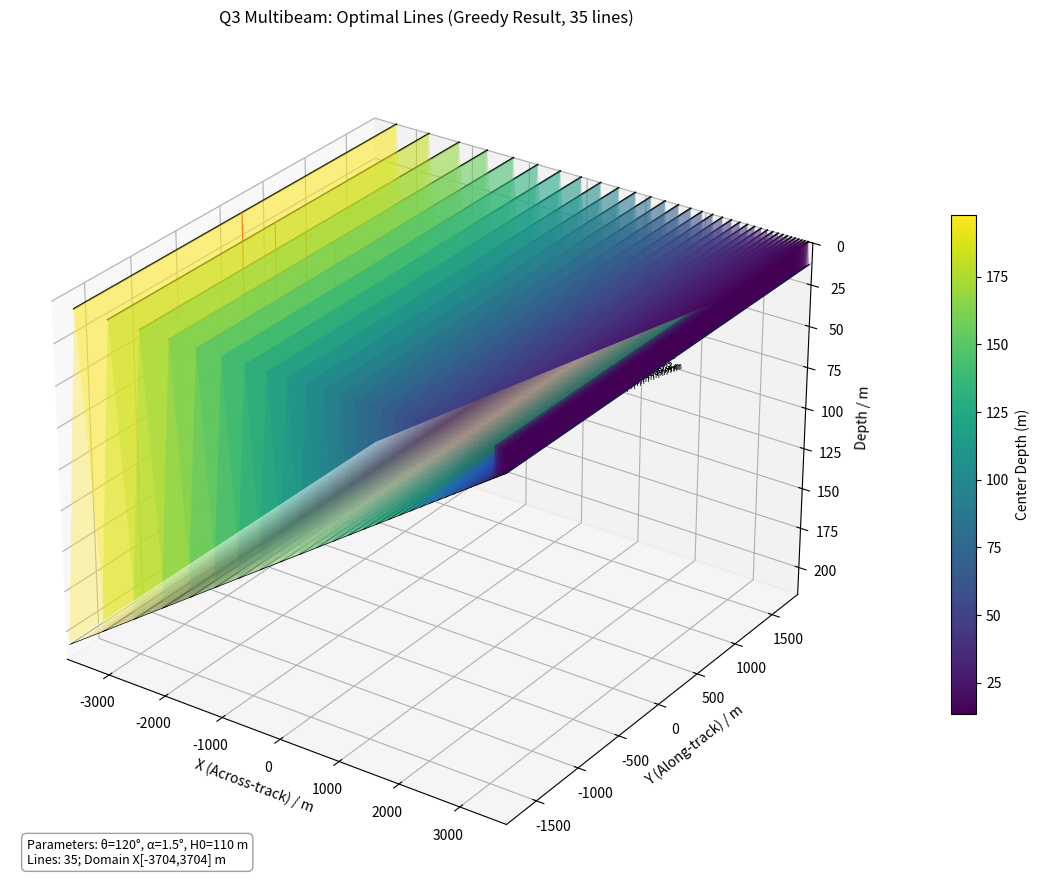
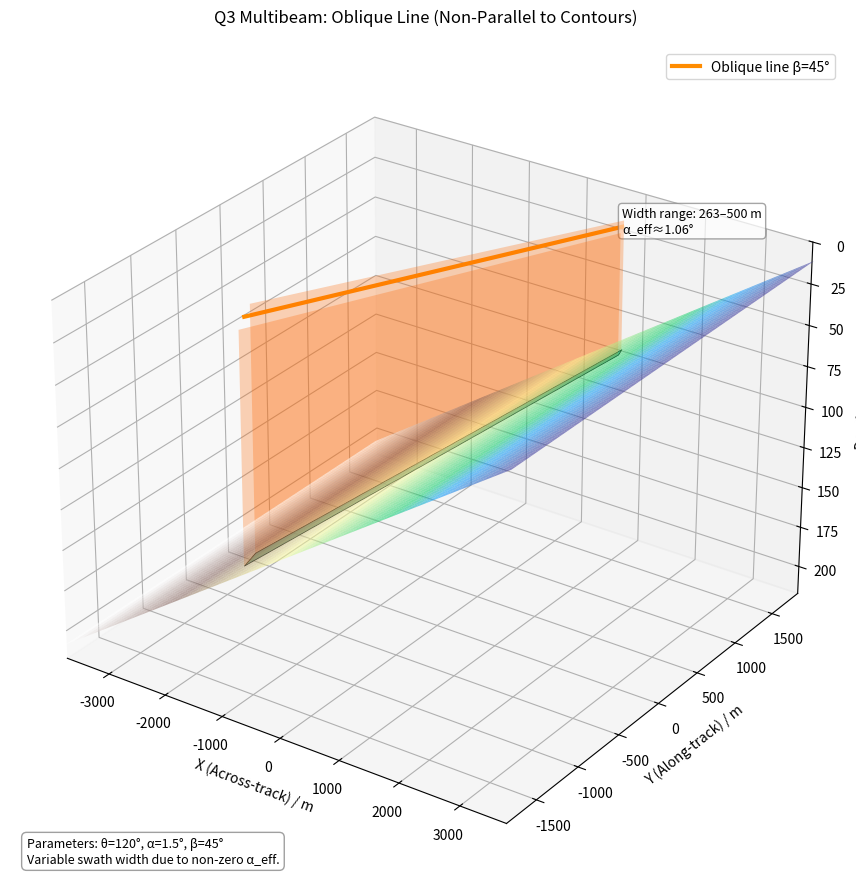

Write the Python code that produced these figures, in order.
import math
import numpy as np
import matplotlib.pyplot as plt
from matplotlib import cm
from mpl_toolkits.mplot3d.art3d import Poly3DCollection

"""
Q3 3D Visualization (English Version)
Models:
1. Optimal model: Survey lines parallel to depth contours (i.e. along Y while slope is along X). Swath width is uniform (rectangles) and maximized.
2. Oblique model: A single oblique survey line crossing the slope at an angle (e.g. 45°). Swath width varies along track (trapezoidal / distorted footprint) leading to reduced effective area per unit length.

The script provides separate 3D figures instead of a combined comparison figure.
"""
# ================== Tunable Parameters ==================
THETA = 120            # Multibeam opening angle (deg)
ALPHA = 1.5            # Seabed slope (deg) slope direction along +X (depth becomes shallower toward +X after sign fix below)
H0 = 110               # Depth at x=0 (m)
LINE_LENGTH = 3704     # Along-track length shown (m) => 3.7 km (Y range: -1852 ~ 1852)
# 使用Q3 Notebook贪心算法结果的35条最优测线位置 (西深东浅)
OPT_LINE_X_POSITIONS = [
    -3361.0, -2776.7, -2237.4, -1739.9, -1280.8, -857.2, -466.3, -105.6,
     227.3,  534.4,   817.8,   1079.2,  1320.5,  1543.2,  1748.6,  1938.2,
    2113.1, 2274.5,  2423.5,  2560.9,  2687.7,  2804.7,  2912.7,  3012.3,
    3104.2, 3189.1,  3267.3,  3339.6,  3406.2,  3467.7,  3524.5,  3576.8,
    3625.1, 3669.7,  3681.7
]
# 边界 (便于构建海底网格覆盖完整区域)
X_BOUND = (-3704.0, 3704.0)
OBLIQUE_BETA_DEG = 45  # Oblique line heading angle to +X (deg); 90° means optimal direction
OBLIQUE_CENTER = (0, 0)  # Center of oblique line (x0, y0)
SAMPLES_ALONG = 40      # Samples along oblique line to construct footprint
SHOW_EDGE_WALL = True   # Show beam edge side walls for volumetric perception
SWATH_ALPHA = 0.55      # Swath footprint face alpha
EDGE_ALPHA = 0.35       # Side wall alpha
COLORMAP = 'viridis'    # Colormap for depth shading
FIGSIZE = (14, 9)
ELEV_AZIM = (28, -55)   # (elevation, azimuth) viewing angles
SAVE_FIG = False         # Set True to save figures
OUTPUT_PREFIX = 'q3_model'  # File prefix if saving

# ================== Basic Functions ==================
def to_rad(deg: float) -> float:
    return math.radians(deg)

def depth_at_x(x: float) -> float:
    """Planar seabed varying only with X.
    Notebook结果: 西端(-3704m)深度~207m, 中心(0) 110m, 东端(+3704m) ~13m.
    因此采用 Z = H0 - x * sin(ALPHA) (相对原脚本符号取反) 以匹配西深东浅。
    """
    return H0 - x * math.sin(to_rad(ALPHA))

def coverage_width(depth: float, slope_angle: float) -> float:
    """Coverage width given depth and effective cross-track slope angle (in radians).
    Formula consistent with the notebook: W = D * (1/cos(θ/2+α_eff) + 1/cos(θ/2-α_eff)) * sin(θ/2)
    当 α_eff=0 时近似 W ≈ 2D tan(θ/2) => 系数 ~3.464, 与Notebook k≈3.4724一致。
    """
    theta = to_rad(THETA)
    a = slope_angle
    term1 = 1 / math.cos(theta/2 + a)
    term2 = 1 / math.cos(theta/2 - a)
    return depth * (term1 + term2) * math.sin(theta/2)

# ================== Optimal (Parallel) Swaths ==================

def build_optimal_swath_polygons():
    polys = []
    infos = []
    # Track direction along Y => heading β=90° => effective slope α_eff = α * cos(β) = 0
    alpha_eff = 0.0
    for x0 in OPT_LINE_X_POSITIONS:
        depth_center = depth_at_x(x0)
        W = coverage_width(depth_center, alpha_eff)
        y0, y1 = -LINE_LENGTH/2, LINE_LENGTH/2
        x_left, x_right = x0 - W/2, x0 + W/2
        z_left, z_right = depth_at_x(x_left), depth_at_x(x_right)
        verts = [
            (x_left, y0, z_left),
            (x_right, y0, z_right),
            (x_right, y1, z_right),
            (x_left, y1, z_left)
        ]
        polys.append(verts)
        infos.append(dict(type='optimal', x=x0, depth=depth_center, width=W))
    return polys, infos

# ================== Oblique Swath ==================

def build_oblique_swath_polygon():
    beta_rad = to_rad(OBLIQUE_BETA_DEG)
    # Effective slope component normal to track direction
    alpha_eff = to_rad(ALPHA) * math.cos(beta_rad)
    x_c, y_c = OBLIQUE_CENTER
    t_vals = np.linspace(-LINE_LENGTH/2, LINE_LENGTH/2, SAMPLES_ALONG)
    ux, uy = math.cos(beta_rad), math.sin(beta_rad)  # Along-track unit vector
    nx, ny = -uy, ux  # Normal (cross-track) vector

    left_edge, right_edge = [], []
    widths, depths_center = [], []

    for t in t_vals:
        xc = x_c + t * ux
        yc = y_c + t * uy
        Dc = depth_at_x(xc)
        Wc = coverage_width(Dc, alpha_eff)
        xl = xc - (Wc/2) * nx
        yl = yc - (Wc/2) * ny
        xr = xc + (Wc/2) * nx
        yr = yc + (Wc/2) * ny
        zl = depth_at_x(xl)
        zr = depth_at_x(xr)
        left_edge.append((xl, yl, zl))
        right_edge.append((xr, yr, zr))
        widths.append(Wc)
        depths_center.append(Dc)

    polygon = left_edge + right_edge[::-1]
    info = dict(type='oblique', beta_deg=OBLIQUE_BETA_DEG, alpha_eff_deg=math.degrees(alpha_eff),
                width_min=min(widths), width_max=max(widths),
                depth_min=min(depths_center), depth_max=max(depths_center))
    return polygon, left_edge, right_edge, info

# ================== Seabed Mesh ==================

def build_seabed_mesh(nx=220, ny=90):
    # 覆盖到边界并留少量缓冲
    x_min = X_BOUND[0] - 80
    x_max = X_BOUND[1] + 80
    X = np.linspace(x_min, x_max, nx)
    Y = np.linspace(-LINE_LENGTH/2, LINE_LENGTH/2, ny)
    XX, YY = np.meshgrid(X, Y, indexing='xy')
    ZZ = depth_at_x(XX)
    return XX, YY, ZZ

# ================== Plot: Optimal Model ==================

def plot_optimal_model():
    polys, infos = build_optimal_swath_polygons()
    XX, YY, ZZ = build_seabed_mesh()

    fig = plt.figure(figsize=FIGSIZE)
    ax = fig.add_subplot(111, projection='3d')
    fig.canvas.manager.set_window_title('Q3 Optimal Survey Lines (Parallel to Contours)')

    ax.plot_surface(XX, YY, ZZ, cmap=cm.terrain, alpha=0.55, linewidth=0, antialiased=True)

    depths = np.array([i['depth'] for i in infos])
    norm = plt.Normalize(depths.min(), depths.max())
    cmap_obj = plt.get_cmap(COLORMAP)

    for verts, info in zip(polys, infos):
        color = cmap_obj(norm(info['depth']))
        poly = Poly3DCollection([verts], facecolor=color, edgecolor='k', linewidths=0.5, alpha=SWATH_ALPHA)
        ax.add_collection3d(poly)
        x0 = info['x']
        # Surface track
        ax.plot([x0, x0], [-LINE_LENGTH/2, LINE_LENGTH/2], [0, 0], color='black', linewidth=1.2)
        # Depth line at center
        ax.plot([x0, x0], [0, 0], [0, info['depth']], color='red', linewidth=0.9)
        ax.text(x0, 0, info['depth'] + 4, f"x={x0:.0f}\nW={info['width']:.1f} m", ha='center', va='bottom', fontsize=6)
        if SHOW_EDGE_WALL:
            (xl, yl, zl), (xr, yr, zr) = verts[0], verts[1]
            left_wall = Poly3DCollection([[(x0, -LINE_LENGTH/2, 0), (x0, LINE_LENGTH/2, 0), (xl, LINE_LENGTH/2, zl), (xl, -LINE_LENGTH/2, zl)]],
                                         facecolor=(color[0], color[1], color[2], EDGE_ALPHA), edgecolor='none')
            right_wall = Poly3DCollection([[(x0, -LINE_LENGTH/2, 0), (x0, LINE_LENGTH/2, 0), (xr, LINE_LENGTH/2, zr), (xr, -LINE_LENGTH/2, zr)]],
                                          facecolor=(color[0], color[1], color[2], EDGE_ALPHA), edgecolor='none')
            ax.add_collection3d(left_wall)
            ax.add_collection3d(right_wall)

    from matplotlib.cm import ScalarMappable
    mappable = ScalarMappable(norm=norm, cmap=cmap_obj)
    mappable.set_array(depths)
    cb = fig.colorbar(mappable, ax=ax, shrink=0.6, pad=0.08)
    cb.set_label('Center Depth (m)')

    ax.set_xlabel('X (Across-track) / m')
    ax.set_ylabel('Y (Along-track) / m')
    ax.set_zlabel('Depth / m')
    ax.set_title('Q3 Multibeam: Optimal Lines (Greedy Result, 35 lines)', pad=18)

    # Invert depth axis (positive downward)
    z_west = depth_at_x(X_BOUND[0])
    z_east = depth_at_x(X_BOUND[1])
    z_max = max(z_west, z_east) * 1.05  # deepest * 1.05
    ax.set_zlim(z_max, 0)
    ax.set_xlim(X_BOUND[0] - 50, X_BOUND[1] + 50)
    ax.set_ylim(-LINE_LENGTH/2, LINE_LENGTH/2)

    ax.grid(True, alpha=0.3)
    ax.view_init(*ELEV_AZIM)

    ax.text2D(0.02, 0.02,
              f"Parameters: θ={THETA}°, α={ALPHA}°, H0={H0} m\nLines: {len(OPT_LINE_X_POSITIONS)}; Domain X[{X_BOUND[0]:.0f},{X_BOUND[1]:.0f}] m",\
              transform=ax.transAxes, fontsize=9,\
              bbox=dict(boxstyle='round,pad=0.4', fc='white', ec='gray', alpha=0.75))

    if SAVE_FIG:
        fig.savefig(f"{OUTPUT_PREFIX}_optimal.png", dpi=300, bbox_inches='tight')
        fig.savefig(f"{OUTPUT_PREFIX}_optimal.pdf", bbox_inches='tight')

    plt.tight_layout()
    plt.show()

# ================== Plot: Oblique Model ==================

def plot_oblique_model():
    polygon, left_edge, right_edge, info = build_oblique_swath_polygon()
    XX, YY, ZZ = build_seabed_mesh()

    fig = plt.figure(figsize=FIGSIZE)
    ax = fig.add_subplot(111, projection='3d')
    fig.canvas.manager.set_window_title('Q3 Oblique Survey Line (Non-Parallel)')

    ax.plot_surface(XX, YY, ZZ, cmap=cm.terrain, alpha=0.55, linewidth=0, antialiased=True)

    # Color based on mean center depth
    depth_mean = np.mean([p[2] for p in left_edge])
    norm = plt.Normalize(depth_mean - 5, depth_mean + 5)
    cmap_obj = plt.get_cmap(COLORMAP)
    color = cmap_obj(norm(depth_mean))

    ob_poly = Poly3DCollection([polygon], facecolor=color, edgecolor='k', linewidths=0.6, alpha=0.75)
    ax.add_collection3d(ob_poly)

    # Track line on sea surface
    beta_rad = to_rad(OBLIQUE_BETA_DEG)
    ux, uy = math.cos(beta_rad), math.sin(beta_rad)
    x_c, y_c = OBLIQUE_CENTER
    y0, y1 = -LINE_LENGTH/2, LINE_LENGTH/2
    P0 = (x_c + y0 * ux, y0 * uy)
    P1 = (x_c + y1 * ux, y1 * uy)
    ax.plot([P0[0], P1[0]], [P0[1], P1[1]], [0, 0], color='darkorange', linewidth=3.0, label=f"Oblique line β={OBLIQUE_BETA_DEG}°")

    # Side walls (optional)
    if SHOW_EDGE_WALL:
        left_surface_proj = [(p[0], p[1], 0) for p in left_edge]
        right_surface_proj = [(p[0], p[1], 0) for p in right_edge]
        wall_left = Poly3DCollection([left_surface_proj + left_edge[::-1]], facecolor=(1, 0.4, 0, 0.28), edgecolor='none')
        wall_right = Poly3DCollection([right_surface_proj + right_edge[::-1]], facecolor=(1, 0.4, 0, 0.28), edgecolor='none')
        ax.add_collection3d(wall_left)
        ax.add_collection3d(wall_right)

    ax.text(P1[0], P1[1], 5,
            f"Width range: {info['width_min']:.0f}–{info['width_max']:.0f} m\nα_eff≈{info['alpha_eff_deg']:.2f}°",
            fontsize=9, ha='left', va='bottom',
            bbox=dict(boxstyle='round,pad=0.3', fc='white', ec='gray', alpha=0.7))

    ax.set_xlabel('X (Across-track) / m')
    ax.set_ylabel('Y (Along-track) / m')
    ax.set_zlabel('Depth / m')
    ax.set_title('Q3 Multibeam: Oblique Line (Non-Parallel to Contours)', pad=18)

    z_west = depth_at_x(X_BOUND[0])
    z_east = depth_at_x(X_BOUND[1])
    z_max = max(z_west, z_east) * 1.05
    ax.set_zlim(z_max, 0)
    ax.set_xlim(X_BOUND[0] - 50, X_BOUND[1] + 50)
    ax.set_ylim(-LINE_LENGTH/2, LINE_LENGTH/2)

    ax.grid(True, alpha=0.3)
    ax.view_init(*ELEV_AZIM)

    ax.text2D(0.02, 0.02,
              f"Parameters: θ={THETA}°, α={ALPHA}°, β={OBLIQUE_BETA_DEG}°\nVariable swath width due to non-zero α_eff.",
              transform=ax.transAxes, fontsize=9,
              bbox=dict(boxstyle='round,pad=0.4', fc='white', ec='gray', alpha=0.75))

    ax.legend(loc='upper right')

    if SAVE_FIG:
        fig.savefig(f"{OUTPUT_PREFIX}_oblique.png", dpi=300, bbox_inches='tight')
        fig.savefig(f"{OUTPUT_PREFIX}_oblique.pdf", bbox_inches='tight')

    plt.tight_layout()
    plt.show()

# ================== Main ==================
if __name__ == '__main__':
    plot_optimal_model()
    plot_oblique_model()
